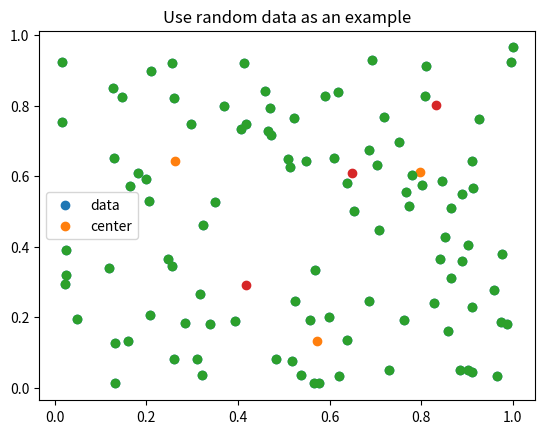

Generate this figure with matplotlib:
import numpy as np
from numpy.random import rand
import matplotlib.pyplot as plt


def iou(center_boxes, data_boxes):
    """Calculate IOU of boxes.
    """
    center_w = center_boxes[..., 0]
    center_h = center_boxes[..., 1]
    center_area = center_w*center_h

    data_w = data_boxes[..., 0]
    data_h = data_boxes[..., 1]
    data_area = data_w*data_h

    intersect_area = np.minimum(center_area, data_area)
    union_area = np.maximum(center_area, data_area)
    iou_scores = intersect_area/union_area

    return iou_scores


def iou_dist(center_boxes, data_boxes):
    """Calculate IOU distance.

    IOU distance = 1 - IOU.
    """
    dist = 1 - iou(center_boxes, data_boxes)
    return dist


def euclidean_dist(center_boxes, data_boxes):
    """Calculate euclidean distance.
    """
    dist = np.sqrt(np.sum(np.square(center_boxes - data_boxes), axis=-1))
    return dist


def kmeans(data, n_cluster, dist_func,
           stop_dist, max_iternum=10000,
           verbose=True):
    """Calculate k-means clustering.
    
    Args:
        data: A 2D ndarray like, 
            shape: (num_samples, num_dims).
        n_cluster: An integer,
            specifing how many groups
            to divide into.
        dist_func: A function,
            specifing the distance function.
        stop_dist: A float,
            the distance to stop iteration.
        max_iternum: An integer,
            the maximum number of iterations.
        verbose: An boolean,
            whether to display iterative information,
            default is True.

    Returns:
        A 2D ndarray,
            shape: (n_cluster, num_dims).
    """
    n_dim = data.shape[-1]
    data = np.expand_dims(data, axis=0)
    data_max = data.max()
    data_min = data.min()

    center = rand(n_cluster*n_dim).reshape(
        (n_cluster, 1, n_dim))*data.max()
    center = center*(data_max - data_min) + data_min

    epoch = 1
    while True:
        dist = dist_func(center, data)
        dist_argmin = np.argmin(dist, axis=0)
        new_center = np.copy(center)

        for n in range(n_cluster):
            index = np.where(dist_argmin == n)[0]
            if len(index) > 0:
                clusters = data[0, index]
                cluster = np.mean(clusters, axis=0)
            else:
                cluster = rand(n_dim)*(data_max - data_min) + data_min
            new_center[n, 0] = cluster

        loss = np.mean(dist_func(center, new_center))
        center = new_center
        if verbose:
            print("epoch %2d: loss = %.4f" % (epoch, loss))
        epoch += 1
        if loss < stop_dist or epoch > max_iternum:
            break

    center = center.reshape((n_cluster, n_dim))
    return center


if __name__ == '__main__':
    n_data = 100
    data_boxes = rand(n_data*2).reshape((n_data, 2))

    center = kmeans(data_boxes,
                    n_cluster=3,
                    dist_func=euclidean_dist,
                    stop_dist=0.01)

    plt.scatter(data_boxes[..., 0], data_boxes[..., 1])
    plt.scatter(center[..., 0],
                center[..., 1])
    plt.title("Use random data as an example")
    plt.legend(["data", "center"])
    plt.show()

    center = kmeans(data_boxes,
                    n_cluster=3,
                    dist_func=iou_dist,
                    stop_dist=0.01)

    plt.scatter(data_boxes[..., 0], data_boxes[..., 1])
    plt.scatter(center[..., 0],
                center[..., 1])
    plt.title("Use random data as an example")
    plt.legend(["data", "center"])
    plt.show()